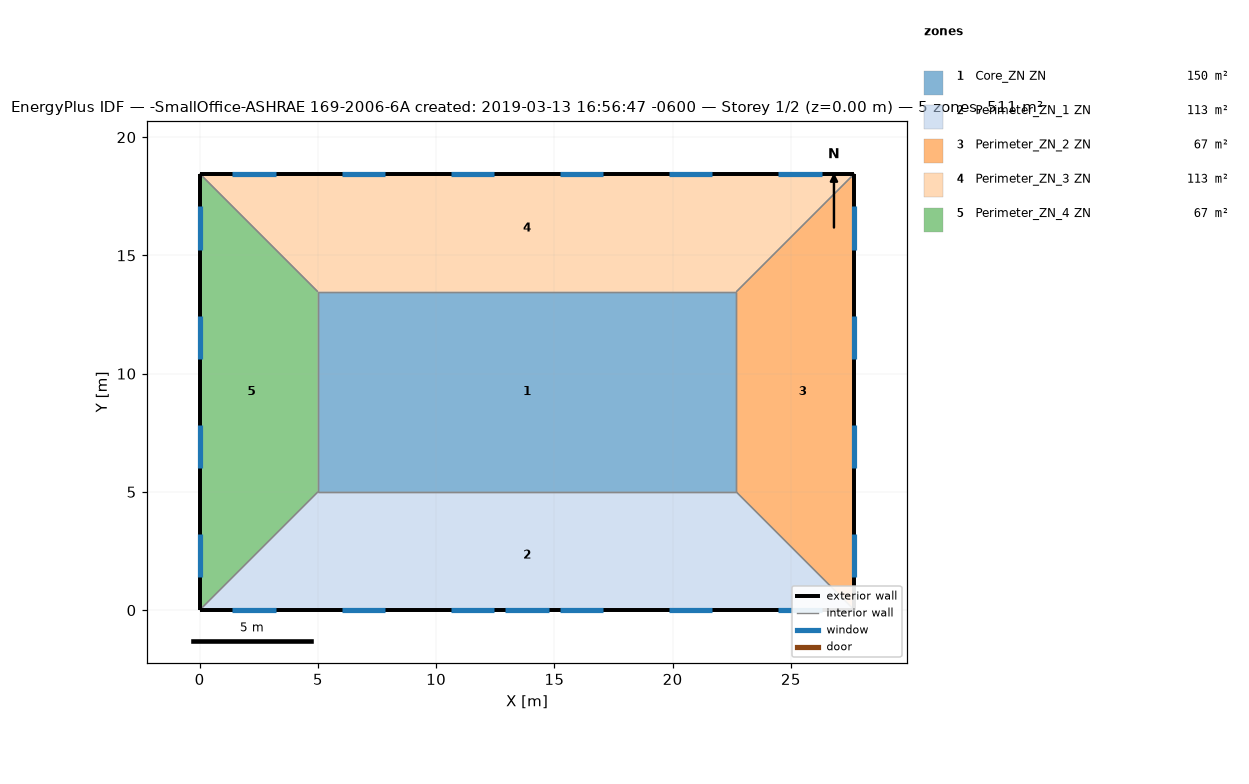
=== STOREY PLAN SPEC (per zone: floor XY polygon, exterior-wall plan segments, windows/doors) ===
zone 1: Core_ZN ZN  (149.7 m²)
  floor: (22.69, 13.46) (22.69, 5.00) (5.00, 5.00) (5.00, 13.46)
  interior walls: 4
zone 2: Perimeter_ZN_1 ZN  (113.5 m²)
  floor: (22.69, 5.00) (27.69, 0.00) (0.00, 0.00) (5.00, 5.00)
  exterior wall: (0.00, 0.00) – (27.69, 0.00)  [27.7 m]
    window: (12.93, 0.00) – (14.76, 0.00)  [3.9 m²]
    window: (1.39, 0.00) – (3.22, 0.00)  [2.8 m²]
    window: (6.01, 0.00) – (7.84, 0.00)  [2.8 m²]
    window: (10.62, 0.00) – (12.45, 0.00)  [2.8 m²]
    window: (15.24, 0.00) – (17.07, 0.00)  [2.8 m²]
    window: (19.85, 0.00) – (21.68, 0.00)  [2.8 m²]
    window: (24.47, 0.00) – (26.30, 0.00)  [2.8 m²]
  interior walls: 3
zone 3: Perimeter_ZN_2 ZN  (67.3 m²)
  floor: (27.69, 18.46) (27.69, 0.00) (22.69, 5.00) (22.69, 13.46)
  exterior wall: (27.69, 0.00) – (27.69, 18.46)  [18.5 m]
    window: (27.69, 1.39) – (27.69, 3.22)  [2.8 m²]
    window: (27.69, 6.01) – (27.69, 7.84)  [2.8 m²]
    window: (27.69, 10.62) – (27.69, 12.45)  [2.8 m²]
    window: (27.69, 15.24) – (27.69, 17.07)  [2.8 m²]
  interior walls: 3
zone 4: Perimeter_ZN_3 ZN  (113.4 m²)
  floor: (27.69, 18.46) (22.69, 13.46) (5.00, 13.46) (0.00, 18.46)
  exterior wall: (27.69, 18.46) – (0.00, 18.46)  [27.7 m]
    window: (26.30, 18.46) – (24.47, 18.46)  [2.8 m²]
    window: (21.68, 18.46) – (19.85, 18.46)  [2.8 m²]
    window: (17.07, 18.46) – (15.24, 18.46)  [2.8 m²]
    window: (12.45, 18.46) – (10.62, 18.46)  [2.8 m²]
    window: (7.84, 18.46) – (6.01, 18.46)  [2.8 m²]
    window: (3.22, 18.46) – (1.39, 18.46)  [2.8 m²]
  interior walls: 3
zone 5: Perimeter_ZN_4 ZN  (67.3 m²)
  floor: (0.00, 18.46) (5.00, 13.46) (5.00, 5.00) (0.00, 0.00)
  exterior wall: (0.00, 18.46) – (0.00, 0.00)  [18.5 m]
    window: (0.00, 17.07) – (0.00, 15.24)  [2.8 m²]
    window: (0.00, 12.45) – (0.00, 10.62)  [2.8 m²]
    window: (0.00, 7.84) – (0.00, 6.01)  [2.8 m²]
    window: (0.00, 3.22) – (0.00, 1.39)  [2.8 m²]
  interior walls: 3

=== DERIVED (storey summary) ===
Building: -SmallOffice-ASHRAE 169-2006-6A created: 2019-03-13 16:56:47 -0600
Storey: 1 of 2  (floor level z = 0.00 m)
Storey gross floor area: 511.2 m²
Zones on this storey: 5
  - Core_ZN ZN: floor 149.7 m²
  - Perimeter_ZN_1 ZN: floor 113.5 m²; exterior wall 27.7 m (84.5 m²); 7 window(s) 20.6 m²; WWR 24.4%
  - Perimeter_ZN_2 ZN: floor 67.3 m²; exterior wall 18.5 m (56.3 m²); 4 window(s) 11.2 m²; WWR 19.8%
  - Perimeter_ZN_3 ZN: floor 113.4 m²; exterior wall 27.7 m (84.5 m²); 6 window(s) 16.7 m²; WWR 19.8%
  - Perimeter_ZN_4 ZN: floor 67.3 m²; exterior wall 18.5 m (56.3 m²); 4 window(s) 11.2 m²; WWR 19.8%
Zone adjacency (shared interzone walls):
  - Core_ZN ZN ↔ Perimeter_ZN_1 ZN
  - Core_ZN ZN ↔ Perimeter_ZN_2 ZN
  - Core_ZN ZN ↔ Perimeter_ZN_3 ZN
  - Core_ZN ZN ↔ Perimeter_ZN_4 ZN
  - Perimeter_ZN_1 ZN ↔ Perimeter_ZN_2 ZN
  - Perimeter_ZN_1 ZN ↔ Perimeter_ZN_4 ZN
  - Perimeter_ZN_2 ZN ↔ Perimeter_ZN_3 ZN
  - Perimeter_ZN_3 ZN ↔ Perimeter_ZN_4 ZN